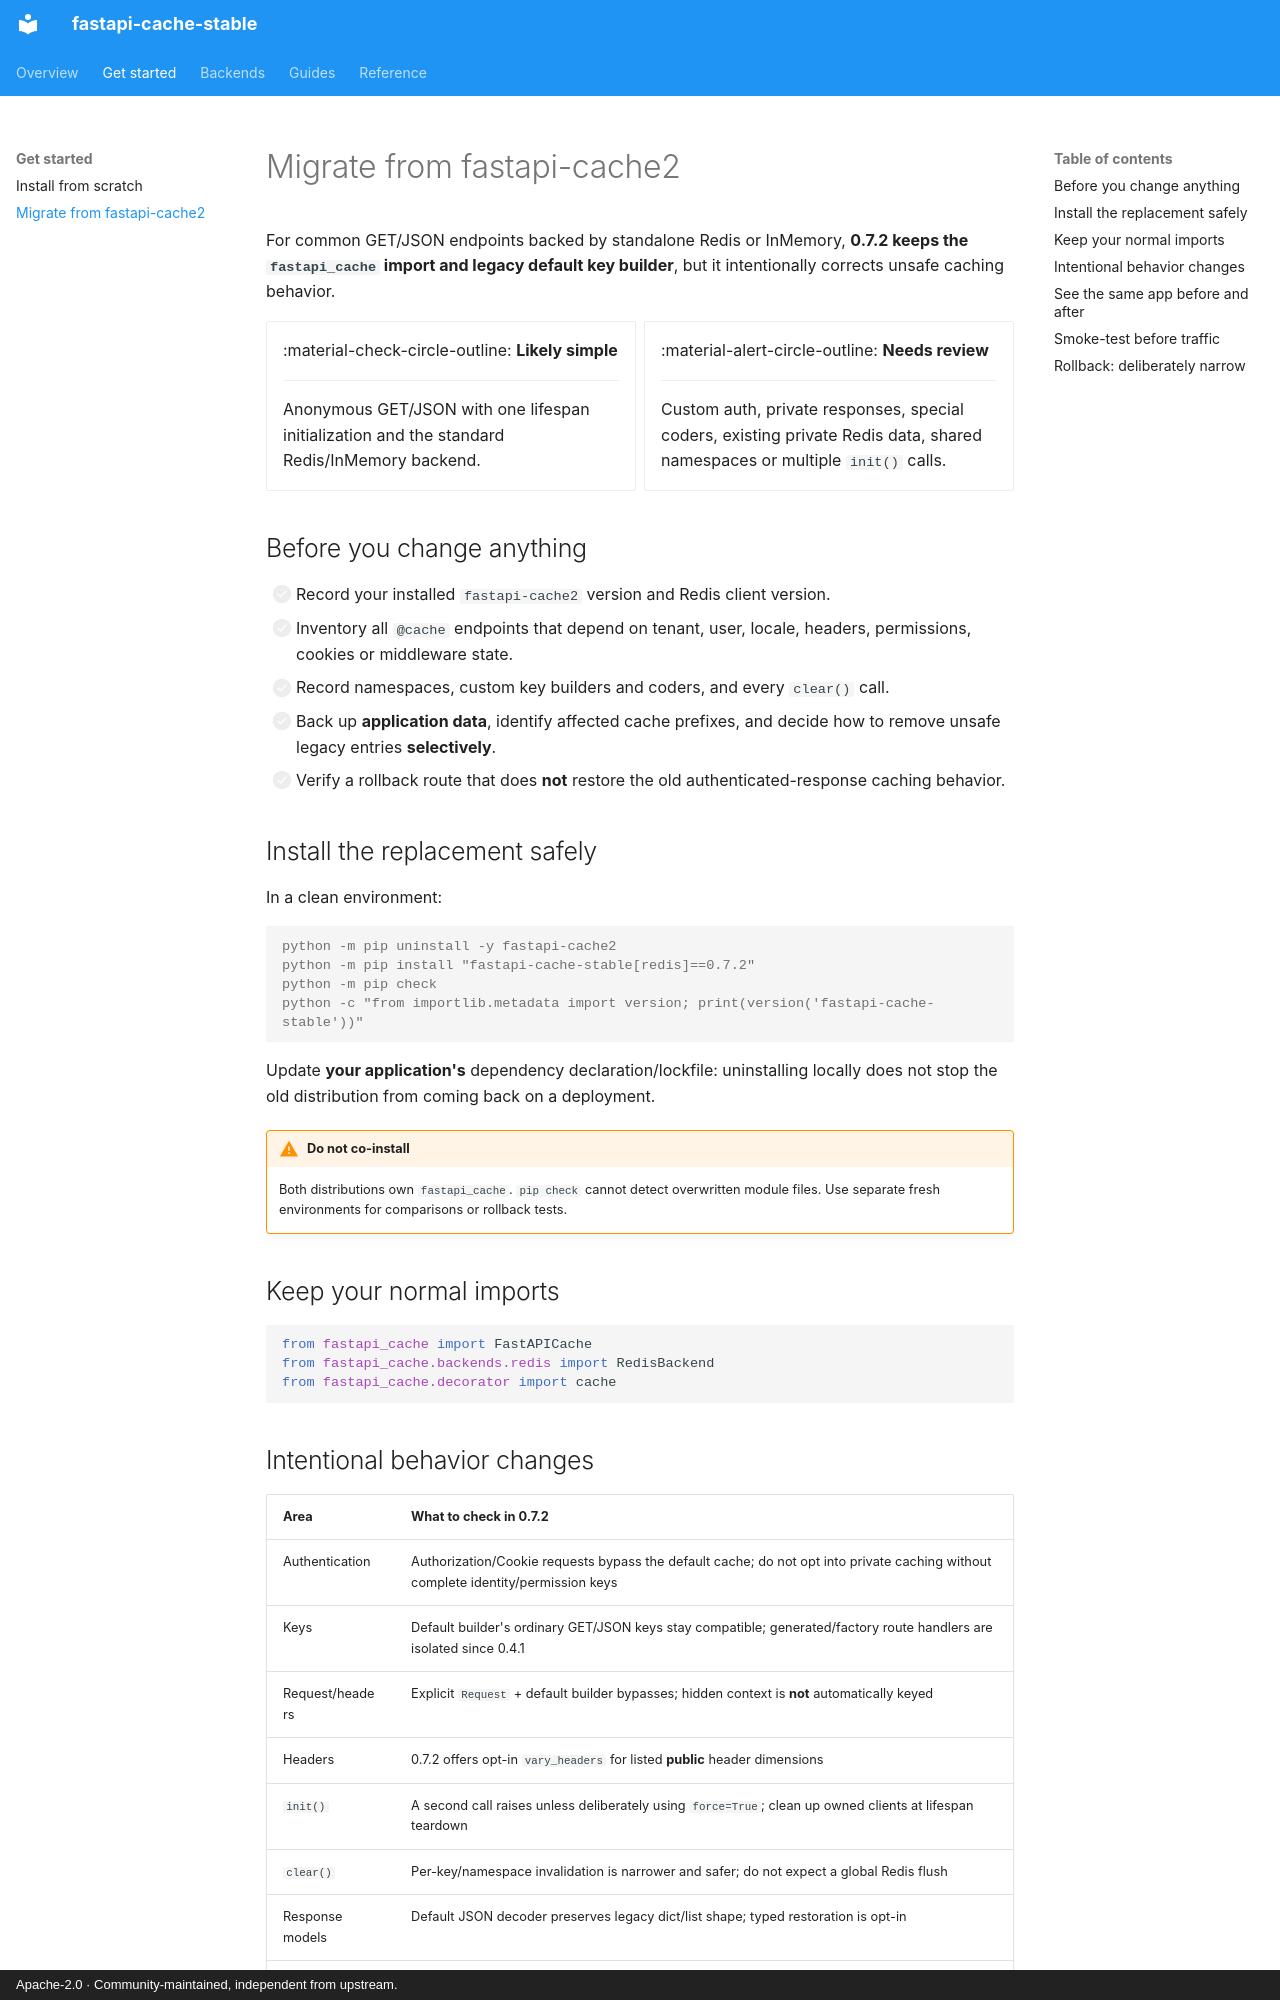

repository: agustin18/fastapi-cache · page: migration/index.html · generator: mkdocs · copyright: Apache-2.0 · Community-maintained, independent from upstream.

# Migrate from fastapi-cache2

For common GET/JSON endpoints backed by standalone Redis or InMemory, **0.7.2 keeps the `fastapi_cache` import and legacy default key builder**, but it intentionally corrects unsafe caching behavior.

<div class="grid cards" markdown>
-   :material-check-circle-outline: **Likely simple**

    ---

    Anonymous GET/JSON with one lifespan initialization and the standard Redis/InMemory backend.

-   :material-alert-circle-outline: **Needs review**

    ---

    Custom auth, private responses, special coders, existing private Redis data, shared namespaces or multiple `init()` calls.
</div>

## Before you change anything

- [ ] Record your installed `fastapi-cache2` version and Redis client version.
- [ ] Inventory all `@cache` endpoints that depend on tenant, user, locale, headers, permissions, cookies or middleware state.
- [ ] Record namespaces, custom key builders and coders, and every `clear()` call.
- [ ] Back up **application data**, identify affected cache prefixes, and decide how to remove unsafe legacy entries **selectively**.
- [ ] Verify a rollback route that does **not** restore the old authenticated-response caching behavior.

## Install the replacement safely

In a clean environment:

```console
python -m pip uninstall -y fastapi-cache2
python -m pip install "fastapi-cache-stable[redis]==0.7.2"
python -m pip check
python -c "from importlib.metadata import version; print(version('fastapi-cache-stable'))"
```

Update **your application's** dependency declaration/lockfile: uninstalling locally does not stop the old distribution from coming back on a deployment.

!!! warning "Do not co-install"
    Both distributions own `fastapi_cache`. `pip check` cannot detect overwritten module files. Use separate fresh environments for comparisons or rollback tests.

## Keep your normal imports

```python
from fastapi_cache import FastAPICache
from fastapi_cache.backends.redis import RedisBackend
from fastapi_cache.decorator import cache
```
